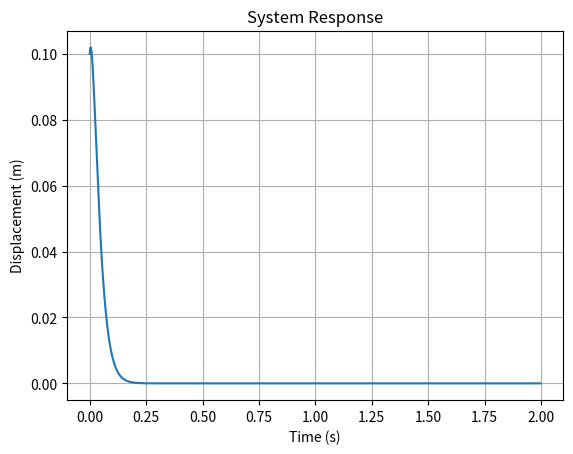
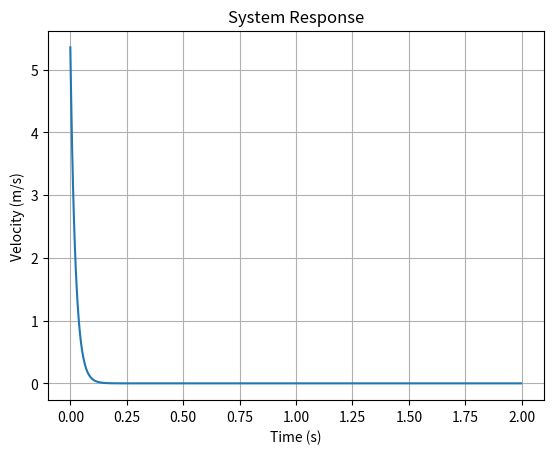
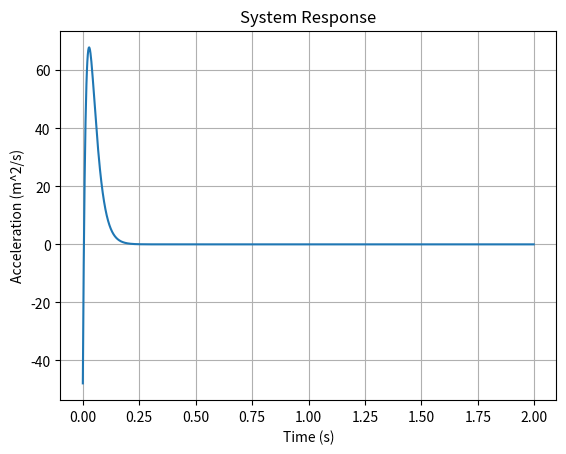

Generate these figures, in order, with matplotlib:
#!/usr/bin/env python3
# -*- coding: utf-8 -*-
"""
Created on Sun Dec 24 15:56:32 2023

[redacted]
"""

import matplotlib.pyplot as plt
import numpy as np
import math

# Mass (kg)
m  = 9.5;
# Spring Stiffness (N/m)
k  = 18000;
# Amplitude (m)
xo = 0.1;
# Inicial Velocity (m/s)
xo_dot = 1;

wn = math.sqrt(k/m)
print ('wn =', wn)

Cc = 2*math.sqrt(k*m)
print ('Cc =', Cc)

c = Cc
print ('c =', c)

Z  = c/Cc
print ('Z =', Z)

xstart = 0
xstop = 2
increment = 0.002
t = np.arange(xstart,xstop,increment)

xt= (xo+(xo_dot+(wn*xo))*t)*np.exp(-wn*t)
xt_dot = np.exp(-wn*t)*((xo_dot+wn*xo)-(xo+(xo_dot+wn*xo))*t)
xt_dot_dot = -wn*np.exp(-wn*t)*((xo_dot+(wn*xo))-(wn*(xo+(xo_dot+wn*xo)*t))+(xo+((xo_dot+wn*xo)*t)))

# Plotting

plt.figure(1)
plt.plot(t,xt)
plt.title("System Response")
plt.xlabel("Time (s)")
plt.ylabel("Displacement (m)")
plt.grid()
plt.show()

plt.figure(2)
plt.plot(t,xt_dot)
plt.title("System Response")
plt.xlabel("Time (s)")
plt.ylabel("Velocity (m/s)")
plt.grid()
plt.show()

plt.figure(3)
plt.plot(t,xt_dot_dot)
plt.title("System Response")
plt.xlabel("Time (s)")
plt.ylabel("Acceleration (m^2/s)")
plt.grid()
plt.show()